Run: headless pygame with SDL's dummy video driver; simulated clock (each Clock.tick advances the game by its frame time, no real sleeping); random seed 0; keys injected as events and as key.get_pressed() state; no mouse input.
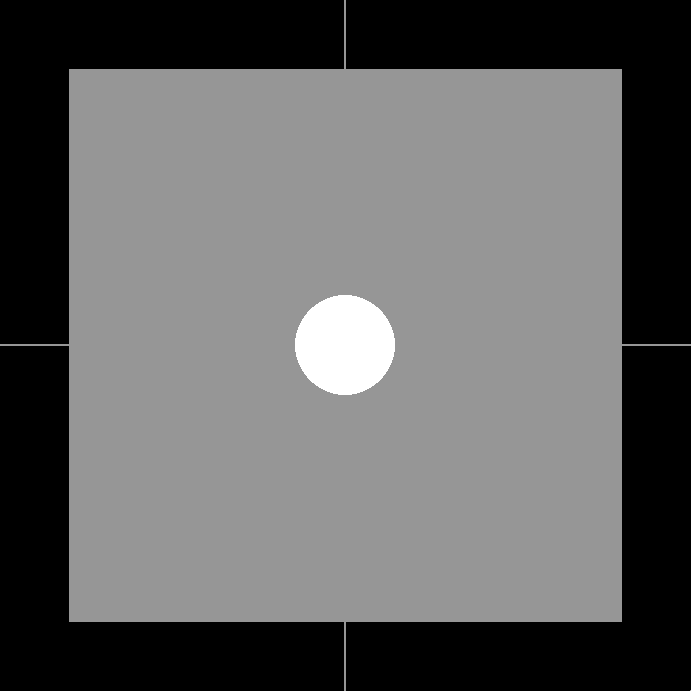
Frame 1 of 4 · flips 1–60 · no input
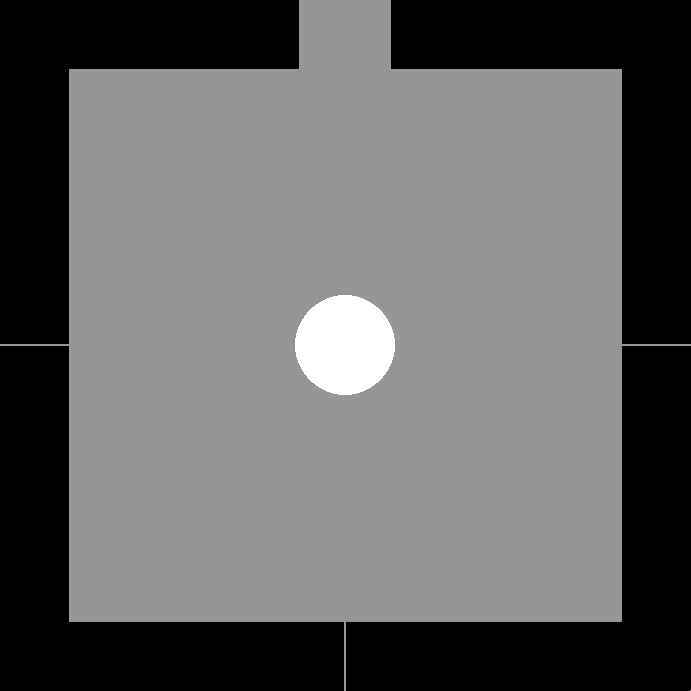
Frame 2 of 4 · flips 61–180 · tapped SPACE, RETURN · held RIGHT (→), D
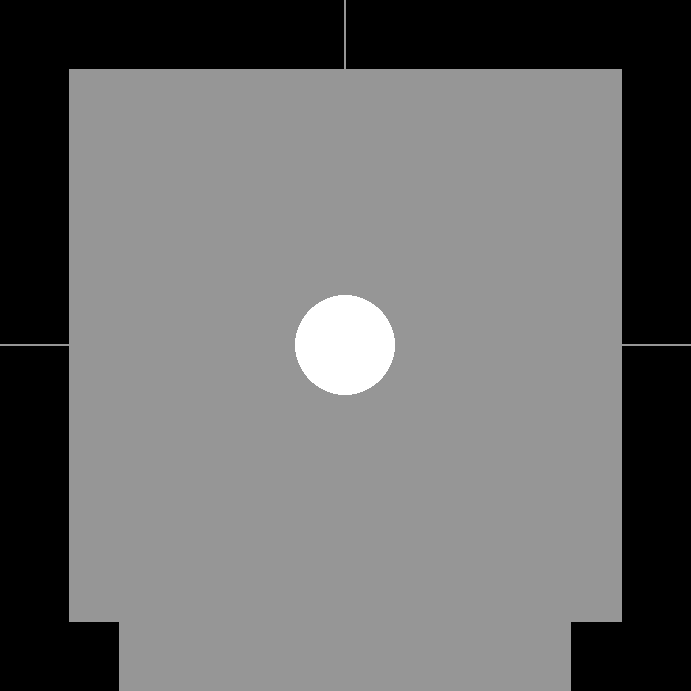
Frame 3 of 4 · flips 181–300 · held DOWN (↓), S
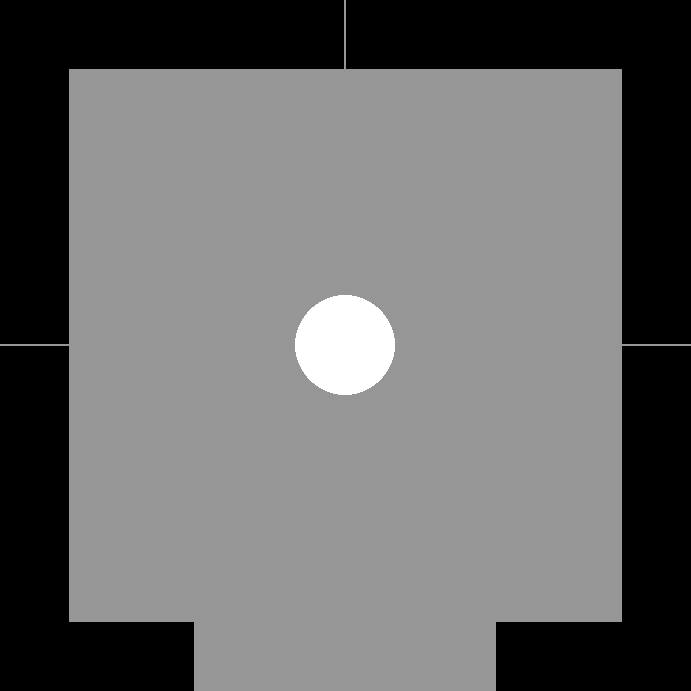
Frame 4 of 4 · flips 301–420 · held LEFT (←), A, UP (↑), W

The pygame program that drew these frames:

import pygame
import random

# initializing pygame
pygame.init()

# screen/surface setup:
phone_w, phone_h = 500, 500
display_info_object = pygame.display.Info()
screen_width, screen_height = display_info_object.current_w, display_info_object.current_h
screen_scaler = phone_h / screen_height
scaler = .90
surface_width, surface_height = int((phone_w / screen_scaler) * scaler), int((phone_h / screen_scaler) * scaler)
surface = pygame.display.set_mode((surface_width, surface_height))

# window caption, clock speed
pygame.display.set_caption("moving_doors_concept1")
clock = pygame.time.Clock()
fps = 60
# clock.tick(fps)

# colors
white = (255, 255, 255)
black = (0, 0, 0)
lightgrey = (150, 150, 150)
darkgrey = (100, 100, 100)
red = (255, 0, 0)

wall_thickness = 10


class Doors:
    def __init__(self):
        self.width_TB = (surface_width // 2) - 1
        self.height_TB = surface_height // wall_thickness
        self.width_LR = surface_height // wall_thickness
        self.height_LR = (surface_width // 2) - 1
        self.speed = 15
        self.switcher = None

        # top doors
        self.x_T_L = 0
        self.y_T_L = 0
        self.x_T_R = (surface_width // 2) + 1
        self.y_T_R = 0
        self.rect_T_L = pygame.Rect(self.x_T_L, self.y_T_L, self.width_TB, self.height_TB)
        self.rect_T_R = pygame.Rect(self.x_T_R, self.y_T_R, self.width_TB, self.height_TB)
        self.direction_T = 0
        self.rest_period_T = 0
        self.rest_T = True

        # bottom doors
        self.x_B_L = 0
        self.y_B_L = surface_height - (surface_height // wall_thickness)
        self.x_B_R = (surface_width // 2) + 1
        self.y_B_R = surface_height - (surface_height // wall_thickness)
        self.rect_B_L = pygame.Rect(self.x_B_L, self.y_B_L, self.width_TB, self.height_TB)
        self.rect_B_R = pygame.Rect(self.x_B_R, self.y_B_R, self.width_TB, self.height_TB)
        self.direction_B = 0
        self.rest_period_B = 0
        self.rest_B = True

        # left doors
        self.x_L_T = 0
        self.y_L_T = 0
        self.x_L_B = 0
        self.y_L_B = (surface_height // 2) + 1
        self.rect_L_T = pygame.Rect(self.x_L_T, self.y_L_T, self.width_LR, self.height_LR)
        self.rect_L_B = pygame.Rect(self.x_L_B, self.y_L_B, self.width_LR, self.height_LR)
        self.direction_L = 0
        self.rest_period_L = 0
        self.rest_L = True

        # right doors
        self.x_R_T = surface_width - self.width_LR
        self.y_R_T = 0
        self.x_R_B = surface_width - self.width_LR
        self.y_R_B = (surface_height // 2) + 1
        self.rect_R_T = pygame.Rect(self.x_R_T, self.y_R_T, self.width_LR, self.height_LR)
        self.rect_R_B = pygame.Rect(self.x_R_B, self.y_R_B, self.width_LR, self.height_LR)
        self.direction_R = 0
        self.rest_period_R = 0
        self.rest_R = True

    def slide_T(self):
        if self.rest_T:
            self.rest_period_T += 1
            if self.rest_period_T > 50:
                self.rest_T = False
        if not self.rest_T:
            if self.direction_T == 0:
                result_t = random.randint(1, 100)
                if result_t == 1:
                    self.direction_T = 1
                    if self.switcher is None:
                        self.switcher = "top"
                    else:
                        self.rest_T = True
                        self.rest_period_T = 0
                        self.direction_T = 0
            if self.switcher == "top":
                if self.rect_T_L.right > 0 and self.direction_T == 1:
                    self.rect_T_L.x -= self.speed
                    self.rect_T_R.x += self.speed

                    if self.rect_T_L.right <= 0:
                        self.direction_T = -1

                if self.rect_T_L.left < 0 and self.direction_T == -1:
                    self.rect_T_L.x += self.speed
                    self.rect_T_R.x -= self.speed

                    if self.rect_T_L.left == 0:
                        self.direction_T = 0
                        self.rest_T = True
                        self.rest_period_T = 0
                        self.switcher = None

    def slide_B(self):
        if self.rest_B:
            self.rest_period_B += 1
            if self.rest_period_B > 50:
                self.rest_B = False
        if not self.rest_B:
            if self.direction_B == 0:
                result_b = random.randint(1, 100)
                if result_b == 1:
                    self.direction_B = 1
                    if self.switcher is None:
                        self.switcher = "bottom"
                    else:
                        self.rest_B = True
                        self.rest_period_B = 0
                        self.direction_B = 0
            if self.switcher == "bottom":
                if self.rect_T_L.right > 0 and self.direction_B == 1:
                    self.rect_B_L.x -= self.speed
                    self.rect_B_R.x += self.speed

                    if self.rect_B_L.right <= 0:
                        self.direction_B = -1

                if self.rect_B_L.left < 0 and self.direction_B == -1:
                    self.rect_B_L.x += self.speed
                    self.rect_B_R.x -= self.speed

                    if self.rect_B_L.left == 0:
                        self.direction_B = 0
                        self.rest_B = True
                        self.rest_period_B = 0
                        self.switcher = None

    def slide_L(self):
        if self.rest_L:
            self.rest_period_L += 1
            if self.rest_period_L > 50:
                self.rest_L = False
        if not self.rest_L:
            if self.direction_L == 0:
                result_l = random.randint(1, 100)
                if result_l == 1:
                    self.direction_L = 1
                    if self.switcher is None:
                        self.switcher = "left"
                    else:
                        self.rest_L = True
                        self.rest_period_L = 0
                        self.direction_L = 0
            if self.switcher == "left":
                if self.rect_L_T.bottom > 0 and self.direction_L == 1:
                    self.rect_L_T.y -= self.speed
                    self.rect_L_B.y += self.speed

                    if self.rect_L_T.bottom <= 0:
                        self.direction_L = -1

                if self.rect_L_T.top < 0 and self.direction_L == -1:
                    self.rect_L_T.y += self.speed
                    self.rect_L_B.y -= self.speed

                    if self.rect_L_T.top == 0:
                        self.direction_L = 0
                        self.rest_L = True
                        self.rest_period_L = 0
                        self.switcher = None

    def slide_R(self):
        if self.rest_R:
            self.rest_period_R += 1
            if self.rest_period_R > 50:
                self.rest_R = False
        if not self.rest_R:
            if self.direction_R == 0:
                result_r = random.randint(1, 100)
                if result_r == 1:
                    self.direction_R = 1
                    if self.switcher is None:
                        self.switcher = "right"
                    else:
                        self.rest_R = True
                        self.rest_period_R = 0
                        self.direction_R = 0
            if self.switcher == "right":
                if self.rect_R_T.bottom > 0 and self.direction_R == 1:
                    self.rect_R_T.y -= self.speed
                    self.rect_R_B.y += self.speed

                    if self.rect_R_T.bottom <= 0:
                        self.direction_R = -1

                if self.rect_R_T.top < 0 and self.direction_R == -1:
                    self.rect_R_T.y += self.speed
                    self.rect_R_B.y -= self.speed

                    if self.rect_R_T.top == 0:
                        self.direction_R = 0
                        self.rest_R = True
                        self.rest_period_R = 0
                        self.switcher = None

    def draw_doors(self):
        all_doors = [self.rect_T_L, self.rect_T_R, self.rect_B_L, self.rect_B_R,
                     self.rect_L_T, self.rect_L_B, self.rect_R_T, self.rect_R_B]
        return [pygame.draw.rect(surface, black, door) for door in all_doors]


class Ball:
    def __init__(self):
        self.radius = 50
        self.x = (surface_width // 2) - self.radius
        self.y = (surface_height // 2) - self.radius
        self.ball = pygame.Rect((self.x, self.y), (self.radius * 2, self.radius * 2))
        self.speed = 30
        self.switch = 0
        self.rest = 0

    def launch(self):
        if self.rest:
            self.rest -= 1
        else:
            key = pygame.key.get_pressed()

            if key[pygame.K_UP] and not self.rest and self.switch == 0:
                self.switch = 1
            if self.switch == 1:
                self.ball.y -= self.speed
                if self.ball.bottom <= 0:
                    self.ball.x, self.ball.y = self.x, self.y
                    self.switch = 0
                    self.rest = 10

            if key[pygame.K_DOWN] and not self.rest and self.switch == 0:
                self.switch = 2
            if self.switch == 2:
                self.ball.y += self.speed
                if self.ball.top >= surface_height:
                    self.ball.x, self.ball.y = self.x, self.y
                    self.switch = 0
                    self.rest = 10

            if key[pygame.K_LEFT] and not self.rest and self.switch == 0:
                self.switch = 3
            if self.switch == 3:
                self.ball.x -= self.speed
                if self.ball.right <= 0:
                    self.ball.x, self.ball.y = self.x, self.y
                    self.switch = 0
                    self.rest = 10

            if key[pygame.K_RIGHT] and not self.rest and self.switch == 0:
                self.switch = 4
            if self.switch == 4:
                self.ball.x += self.speed
                if self.ball.left >= surface_width:
                    self.ball.x, self.ball.y = self.x, self.y
                    self.switch = 0
                    self.rest = 10

        return self.ball.x, self.ball.y

    def collision(self, x, y):
        pass
        # note: check youtube video for collisions

    def draw_ball(self):
        pygame.draw.circle(surface, white,
            (self.ball.x + self.radius, self.ball.y + self.radius), self.radius)







doors = Doors()
ball = Ball()


while True:
    clock.tick(fps)
    surface.fill(lightgrey)

    for event in pygame.event.get():
        if event.type == pygame.QUIT:
            quit()

    doors.slide_T()
    doors.slide_B()
    doors.slide_L()
    doors.slide_R()
    doors.draw_doors()
    ball_x, ball_y = ball.launch()
    ball.collision(ball_x, ball_y)
    ball.draw_ball()

    pygame.display.flip()
    # pygame.display.update()
